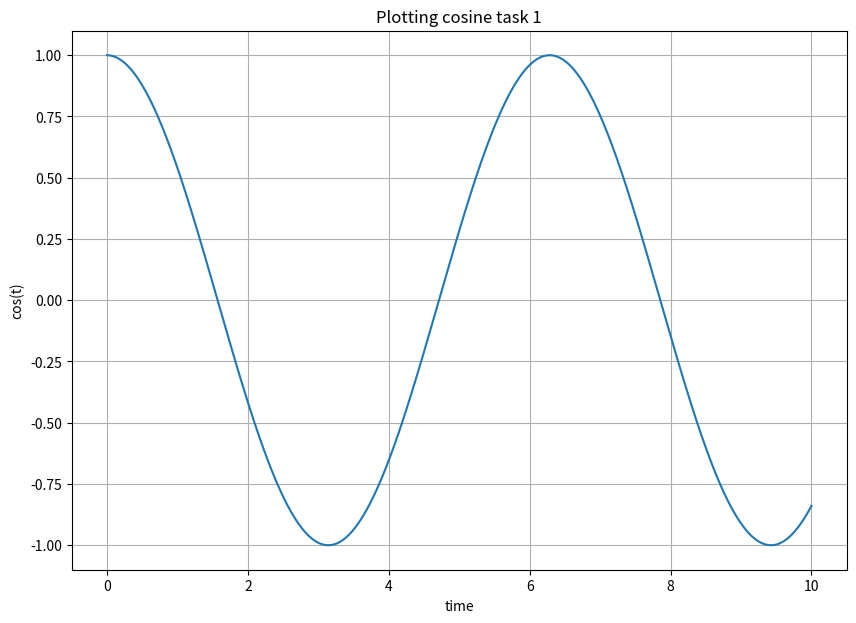
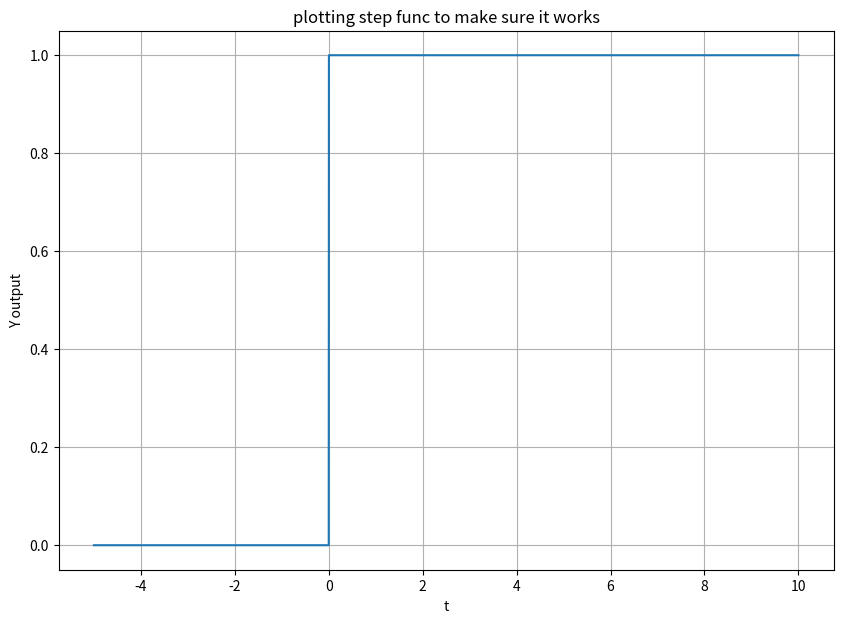
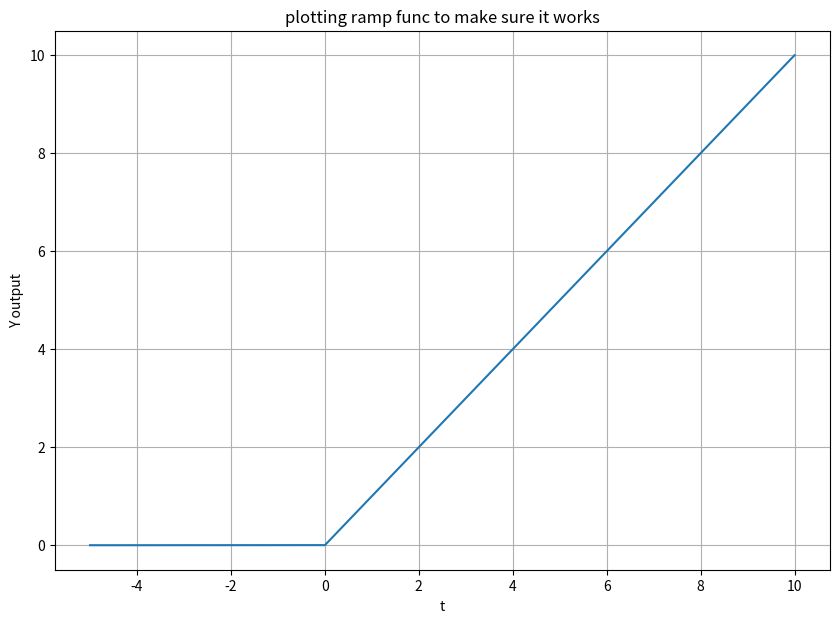
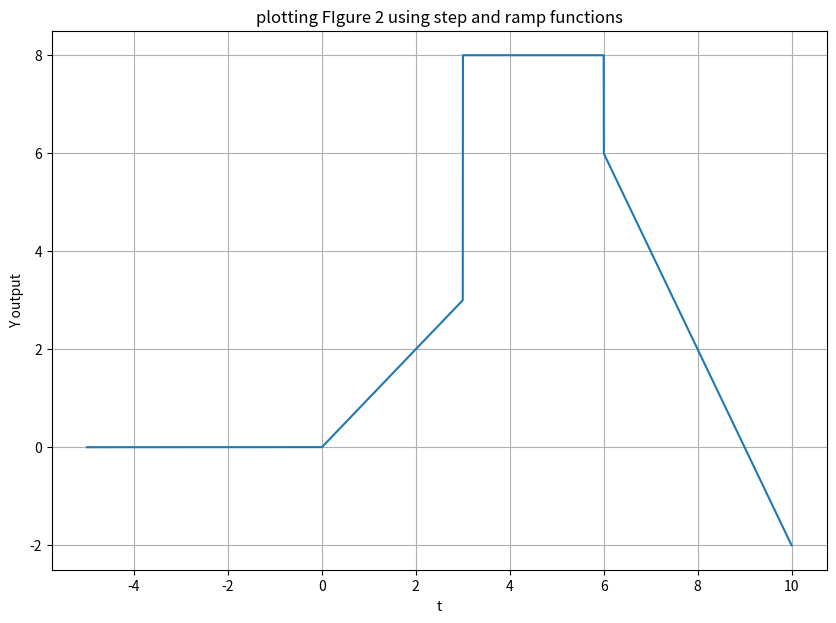
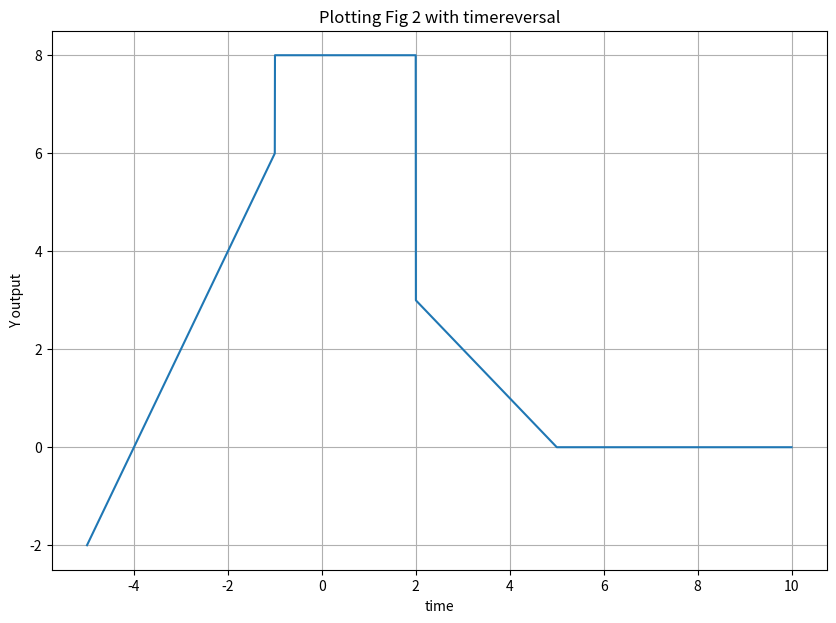
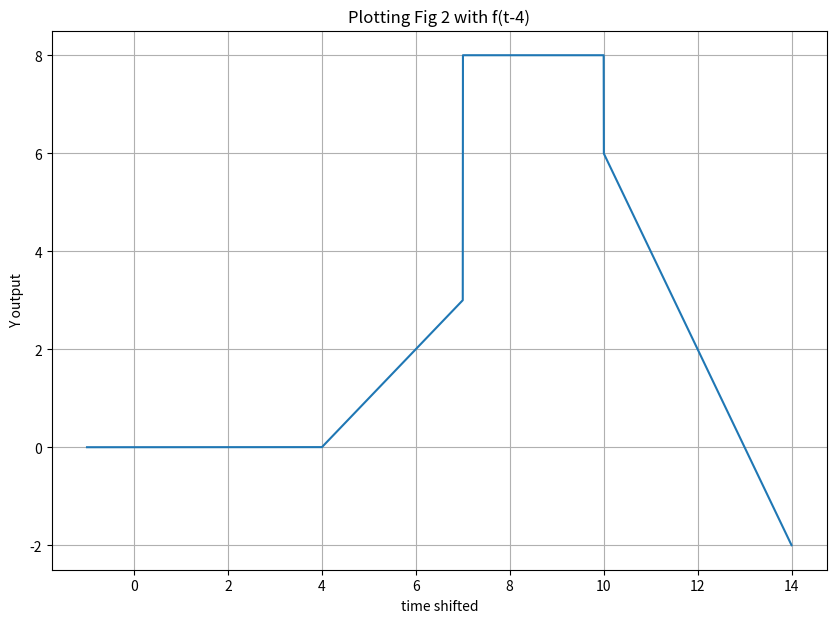
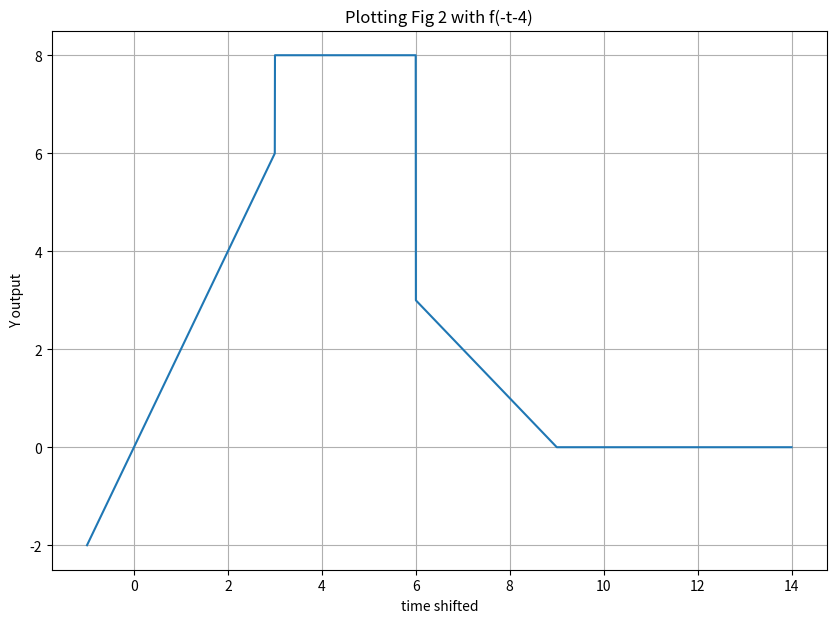
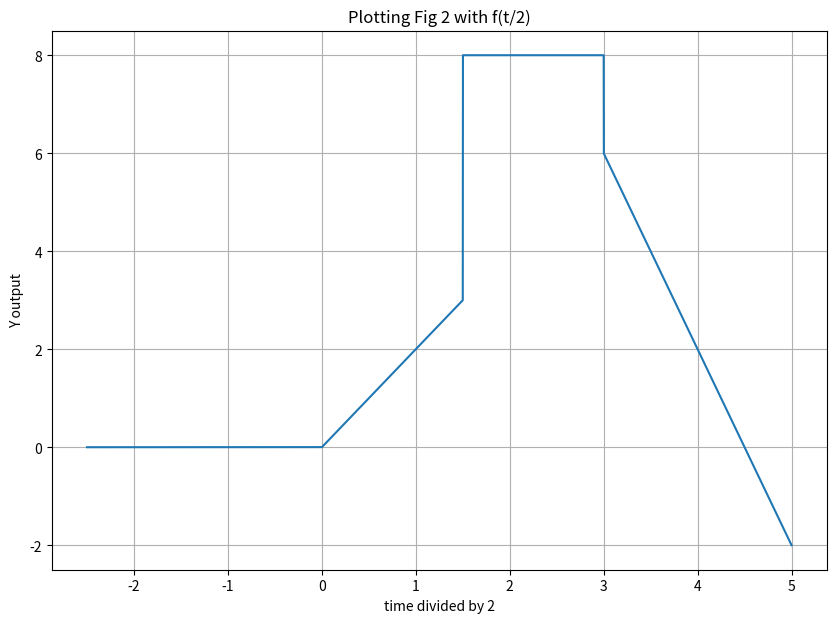
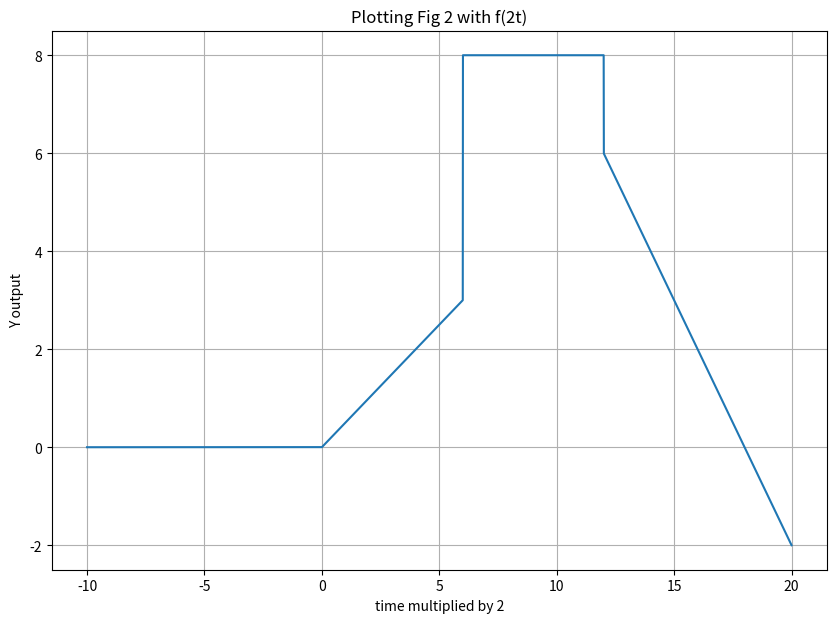
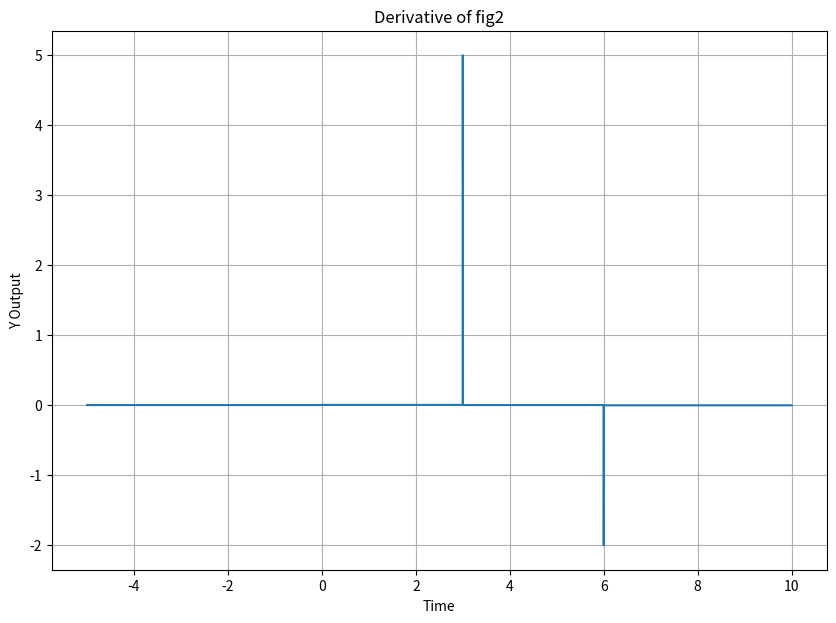

The matplotlib source for these figures, in order:
# -*- coding: utf-8 -*-
"""
Created on Wed Aug 31 21:36:39 2022

@author: defaultuser0
"""

###############################################################
#                                                             #
#Isaias Munoz                                                 # 
#Ece351                                                       # 
#Lab 2                                                        #
#9/1/22                                                       #
#                                                             #
###############################################################   
import math
import numpy
import scipy.signal
import time
import numpy as np
import scipy.signal as sig
import matplotlib.pyplot as plt



steps = .2e-2 # Define step size
#creating and plotting cosine(t) 
###############################################################################
t = np . arange (0 , 10 + steps , steps )

def func1 ( t ) : # The only variable sent to the function is t
    y = np.zeros ( t . shape ) # initialze y(t) as an array of zeros
    for i in range (len ( t ) ) : # run the loop once for each index of t
         if i < ( len( t ) + 1) : #works both ways with an if or withouth an if
            y [ i ] = np . cos ( t [ i ])
    return y # send back the output stored in an array


y = func1 ( t ) # call the function we just created


#plotting the function I just created
plt . figure ( figsize = (10 , 7) )
plt . plot (t , y )
plt . grid ()
plt . ylabel ('cos(t)' )
plt . xlabel ('time')
plt . title ('Plotting cosine task 1')
################################################################################





#creating a stepfunction and ramp function and using it to plot fig2
###############################################################################
# >>> np.arange(start=1, stop=10, step=3)
# array([1, 4, 7])

t = np . arange (-5 , 10 + steps , steps )
# q = np . arange (-1 , 14 + steps , steps )

def stepfunc ( t ) :  #creating step function
    y = np.zeros ( t.shape  ) #initializing y as all zeroes
    for i in range (len ( t ) ): #startingforloop
        if  t [ i ]<0:  
            y[i]=0
        else: 
            y[i]=1                  
    return y 

def rampfunc ( t ) : 
    y = np.zeros ( t . shape ) 
    for i in range (len ( t ) ): 
        if  t [ i ]<0:
            y[i]=0
        else: 
            y[i]=t[i]                   
    return y 

tryone=stepfunc(t)
try2=rampfunc(t)

plt . figure ( figsize = (10 , 7) )
plt . plot (t , tryone )
plt . grid ()
plt . ylabel ('Y output')
plt . xlabel ('t')
plt . title ('plotting step func to make sure it works')

plt . figure ( figsize = (10 , 7) )
plt . plot (t , try2 )
plt . grid ()
plt . ylabel ('Y output')
plt . xlabel ('t')
plt . title ('plotting ramp func to make sure it works')

fig2=rampfunc(t)-rampfunc(t-3)+5*stepfunc(t-3)-2*stepfunc(t-6)-2*rampfunc(t-6)


plt . figure ( figsize = (10 , 7) )
plt . plot (t , fig2 )
plt . grid ()
plt . ylabel ('Y output')
plt . xlabel ('t')
plt . title ('plotting FIgure 2 using step and ramp functions')

##############################################################################









##############################################################################
#Apply a time reversal and plot the result.
def timereversalfunc(temp): #Much easier when making a function!!!!!!! took forever

    timereverse=np.zeros(temp.shape)

    for i in range (0,len(temp)-1):
        
        timereverse[i]=temp[(len(temp)-1)-i] #imputting values into array reversed
                    
    return timereverse

reversalz=timereversalfunc(fig2)  #calling timereversal and passing it original fig

plt . figure ( figsize = (10 , 7) )
plt . plot (t , reversalz)
plt . grid ()
plt . ylabel ('Y output' )
plt . xlabel ('time')
plt . title ('Plotting Fig 2 with timereversal')


    
#############################################################################




##############################################################################
#  apply f(t-4) and f(-t-4)
#this is a long way of shifitiing the t axis
#Apply time-shift operations f (t −4) and f (−t −4) and plot the results.
# steps = .2e-2 # Define step size
# q = np . arange (-1 , 14 + steps , steps ) #this also works by just chaning
# your range of numbers because your chaing your t shifting no need
# to write a functuon well maybe, not quiet a function is better tbh
#other way doesnt work because steeps to 14 way to long

def functminus4(temp2,shifter):

        temp2= temp2 +shifter#shifting your time scale instaed of the actual figrue
     # temp2.rotate(4)           
        return temp2

tminus4=functminus4(t,4)
# fig2shift=rampfunc(q)-rampfunc(q-3)+5*stepfunc(q-3)-2*stepfunc(q-6)-2*rampfunc(q-6)

plt . figure ( figsize = (10 , 7) )
plt . plot (tminus4 , fig2)
plt . grid ()
plt . ylabel ('Y output' )
plt . xlabel ('time shifted')
plt . title ('Plotting Fig 2 with f(t-4)')


# negtminusneg4=functminus4(-t,-4)#doesnt work cause your reverse both

plt . figure ( figsize = (10 , 7) )
plt . plot (tminus4 , reversalz)
plt . grid ()
plt . ylabel ('Y output' )
plt . xlabel ('time shifted')
plt . title ('Plotting Fig 2 with f(-t-4)')

# plt . figure ( figsize = (10 , 7) )
# plt . plot (q, fig2shift)
# plt . grid ()
# plt . ylabel ('Y output' )
# plt . xlabel ('time')
# plt . title ('Plotting Fig 2 with timereversal')


##############################################################################


#############################################################################

# Apply time scale operations f (t/2) and f (2t) and plot the results.

# def scalefunc(temp3,scale):
#     # temp3/=scale
#     # return temp3

#     for i in range(0,len(temp3)-1):
#         temp3[i]=temp3[i]*scale

#     return temp3
t = np . arange (-5 , 10 + steps , steps )
#much simpler thank making a function since you can divide the timescale and
#then simply graph your original function
tdivby2=t/2
ttimes2=t*2

# funcscale=scalefunc(t,2)


plt . figure ( figsize = (10 , 7) )
plt . plot (tdivby2 , fig2)
plt . grid ()
plt . ylabel ('Y output' )
plt . xlabel ('time divided by 2')
plt . title ('Plotting Fig 2 with f(t/2)')


plt . figure ( figsize = (10 , 7) )
plt . plot (ttimes2 , fig2)
plt . grid ()
plt . ylabel ('Y output' )
plt . xlabel ('time multiplied by 2')
plt . title ('Plotting Fig 2 with f(2t)')

############################################################################




############################################################################


#Calculate and plot the diritive of func2Plot
derivfig2 = np.diff(fig2)
xsize = np.arange(-5, 10, steps)
plt.figure(figsize=(10, 7))
plt.plot(xsize, derivfig2)
plt.ylabel('Y Output')
plt.xlabel('Time')
plt.title("Derivative of fig2")
plt.grid()




###########################################################################


